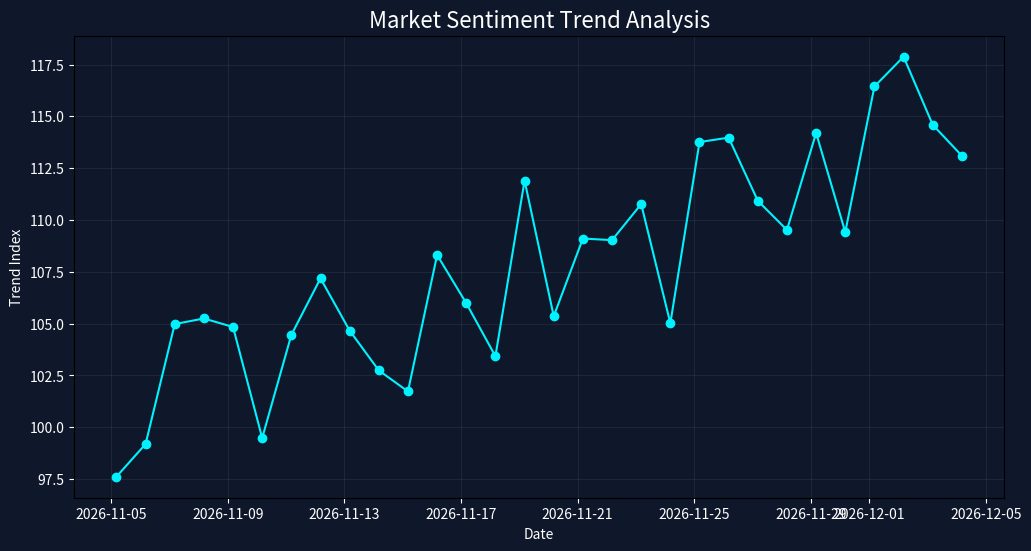

Generate this figure with matplotlib:
import matplotlib.pyplot as plt
import pandas as pd
import datetime
import random
import os

def generate_mock_data(days=30):
    """Generate mock market trend data for visualization."""
    dates = [datetime.datetime.now() - datetime.timedelta(days=x) for x in range(days)]
    dates.reverse()
    values = [100 + random.uniform(-5, 5) + (x * 0.5) for x in range(days)]
    return pd.DataFrame({"Date": dates, "TrendIndex": values})

def visualize_trends(df, output_file="market_trends.png"):
    """Create a plot of the trends and save as an image."""
    plt.figure(figsize=(12, 6))
    plt.plot(df["Date"], df["TrendIndex"], marker='o', linestyle='-', color='#00f2fe')
    plt.title("Market Sentiment Trend Analysis", fontsize=16, color='white')
    plt.xlabel("Date", color='white')
    plt.ylabel("Trend Index", color='white')
    
    # Style the plot for a dark theme
    plt.gca().set_facecolor('#0f172a')
    plt.gcf().set_facecolor('#0f172a')
    plt.tick_params(colors='white')
    plt.grid(True, alpha=0.1)
    
    plt.savefig(output_file)
    print(f"Visualization saved to {output_file}")

if __name__ == "__main__":
    print("Generating market trends...")
    data = generate_mock_data()
    visualize_trends(data)
